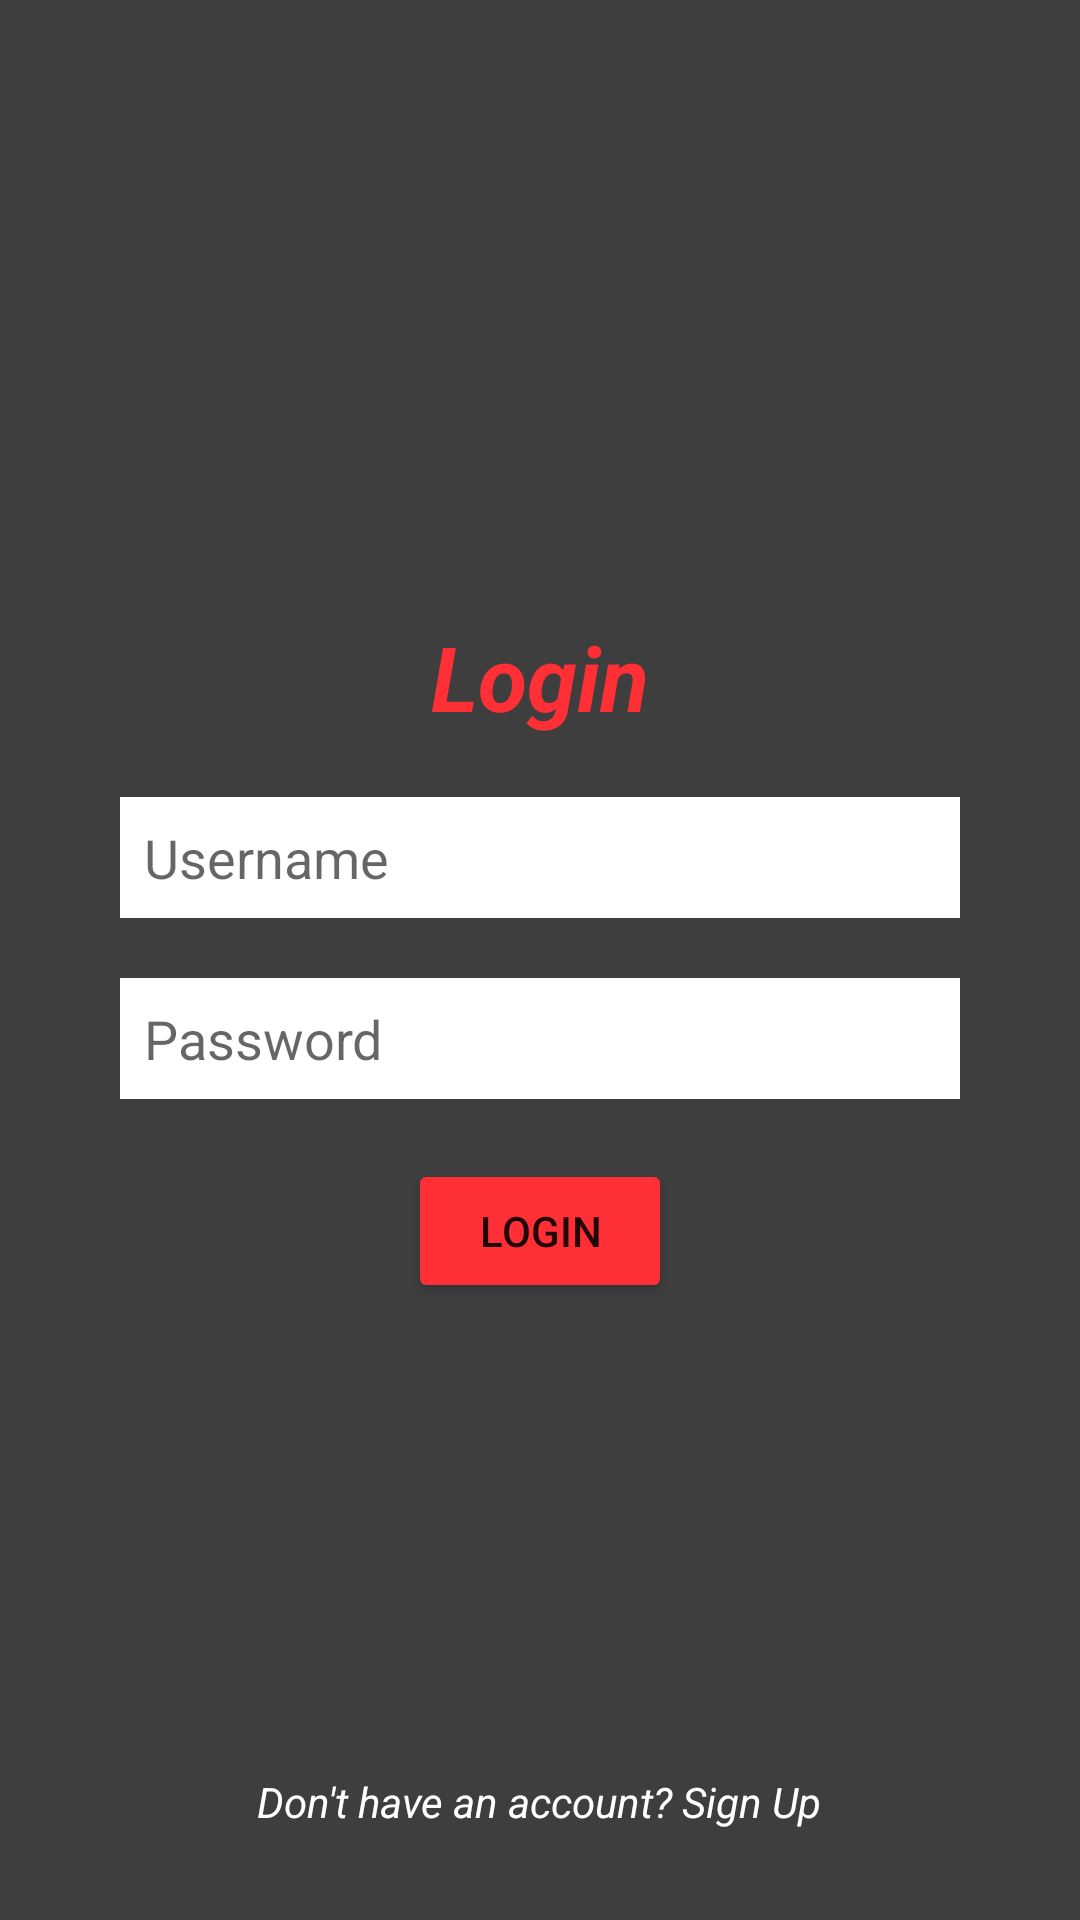

The Android layout XML behind this screen, and the referenced resources:
<!-- AndroidManifest.xml: application theme Theme.DigiDeals -->
<!-- res/layout/activity_login.xml -->
<?xml version="1.0" encoding="utf-8"?>
<RelativeLayout xmlns:android="http://schemas.android.com/apk/res/android"
    xmlns:app="http://schemas.android.com/apk/res-auto"
    xmlns:tools="http://schemas.android.com/tools"
    android:orientation="vertical"
    android:layout_width="match_parent"
    android:layout_height="match_parent"
    android:background="@color/app_gray"
    tools:context=".Activities.LoginActivity">

    
    <LinearLayout
        android:orientation="vertical"
        android:layout_centerInParent="true"
        android:layout_marginHorizontal="40dp"
        android:layout_width="match_parent"
        android:layout_height="wrap_content">

        <TextView
            android:layout_width="match_parent"
            android:layout_height="wrap_content"
            android:text="Login"
            android:textColor="@color/app_red"
            android:gravity="center"
            android:textStyle="italic|bold"
            android:textSize="30sp" />

        <EditText
            android:id="@+id/login_username_edt"
            android:layout_marginTop="20dp"
            android:layout_width="match_parent"
            android:layout_height="wrap_content"
            android:hint="Username"
            android:padding="8dp"
            android:background="@color/white"/>

        <EditText
            android:id="@+id/login_password_edt"
            android:layout_marginTop="20dp"
            android:layout_width="match_parent"
            android:layout_height="wrap_content"
            android:hint="Password"
            android:inputType="textPassword"
            android:padding="8dp"
            android:background="@color/white"/>

        <Button
            android:id="@+id/login_btn"
            android:layout_marginTop="20dp"
            android:layout_width="wrap_content"
            android:layout_height="wrap_content"
            android:backgroundTint="@color/app_red"
            android:text="Login"
            android:layout_gravity="center"/>


    </LinearLayout>

    <TextView
        android:id="@+id/signUpIntentText"
        android:layout_alignParentBottom="true"
        android:layout_width="wrap_content"
        android:layout_height="wrap_content"
        android:textColor="@color/white"
        android:layout_centerHorizontal="true"
        android:layout_marginBottom="20dp"
        android:padding="10dp"
        android:textStyle="italic"
        android:text="Don't have an account? Sign Up"/>

</RelativeLayout>
<!-- resources referenced by this layout -->
<resources>
  <color name="app_gray">#3E3E3E</color>
  <color name="app_red">#FF2F36</color>
  <color name="white">#FFFFFFFF</color>
  <style name="Theme.DigiDeals" parent="Theme.MaterialComponents.DayNight.DarkActionBar">
          
          <item name="colorPrimary">@color/app_gray</item>
          <item name="colorPrimaryVariant">@color/purple_700</item>
          <item name="colorOnPrimary">@color/white</item>
          
          <item name="colorSecondary">@color/teal_200</item>
          <item name="colorSecondaryVariant">@color/teal_700</item>
          <item name="colorOnSecondary">@color/black</item>
          
          <item name="android:statusBarColor" tools:targetApi="l">@color/dark_red</item>
          
      </style>
  <color name="purple_700">#FF3700B3</color>
  <color name="teal_200">#FF03DAC5</color>
  <color name="teal_700">#FF018786</color>
  <color name="black">#FF000000</color>
  <color name="dark_red">#A90702</color>
</resources>
